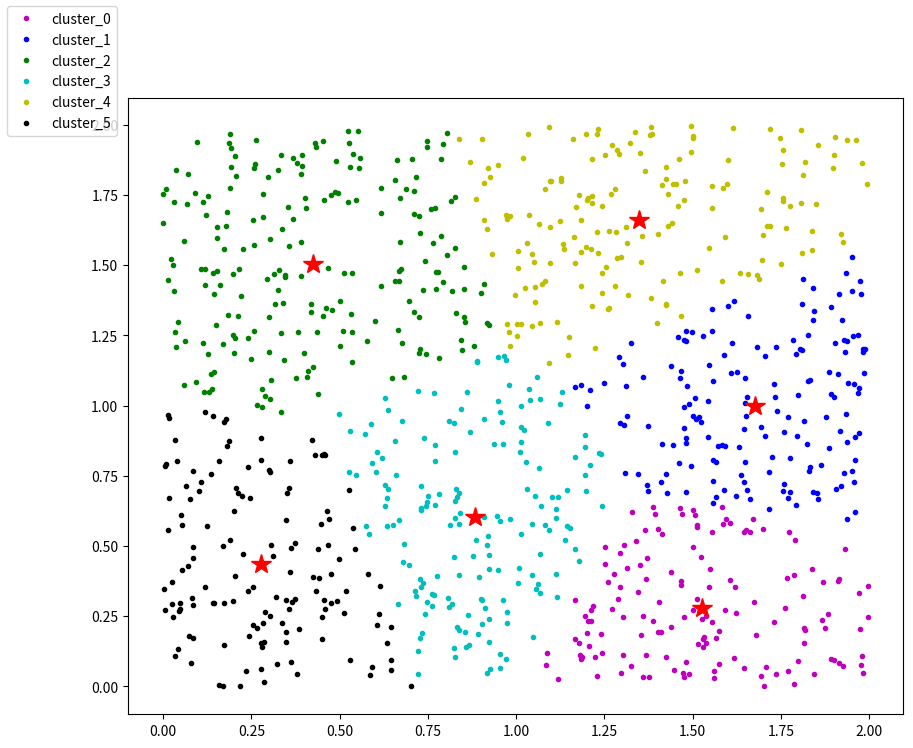
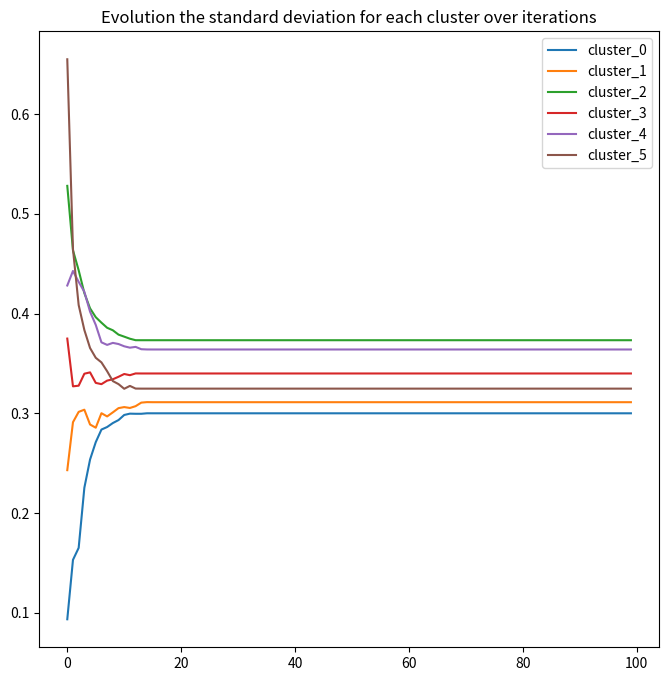

The matplotlib source for these figures, in order:
import numpy as np 

import copy

import matplotlib.pyplot as plt
# centroid  1D  array of complex numbers with a len equall to the number of clusters 

# points = np.array([2+1j 3+1j -2+1j 0+1j])



def compute_distance(points ,centroid):

  centroid,points = np.meshgrid(centroid,points)

  euclidian_distances = np.abs(points-centroid)

  return euclidian_distances



def compute_clusters_sets(euclidian_distances):

     indexes  = np.argmin(euclidian_distances,axis = 1)

     nb_clusters = euclidian_distances.shape[1]

     H = [[] for _ in range(nb_clusters)]

     for m,k in enumerate(indexes):

       H[k].append(points[m]) 

     return H     



def update_centroid(clusters_sets):

  centroid = []

  for ens_list in clusters_sets:  # set of sets (cluster)

    mat = np.array(ens_list)

    centroid.append(np.mean(mat))

  return np.array(centroid)



def get_data_points(size_data,uniform =False,alpha=2):

  if uniform:

    return alpha*np.random.rand(size_data)+1j*alpha*np.random.rand(size_data)

  else: 

    normal = np.random.randn(size_data//3) + 1j* np.random.randn(size_data//3)

    uniform = (1+2*np.random.rand(size_data//3)) + 1j*(1+2*np.random.rand(size_data//3))

    other = 2*(2+2*np.random.randn(size_data//3)) + 1j* (2+2*np.random.randn(size_data//3)) 

    return np.random.permutation(np.vstack((normal,uniform,other)).ravel())



def compute_variance(clusters_sets,centroid):

  clusters_variances = []

  for k,cluster in enumerate(clusters_sets):

    cluster_var = np.mean(np.abs((np.array(cluster)-centroid[k]))**2)

    clusters_variances.append(cluster_var)

  return clusters_variances

 

def plot_partitions_centroid(clusters_sets,fig,centroid):

  ax_1 = fig_1.add_subplot(1,1,1)

  color ={0:'m.',1:'b.',2:'g.',3:'c.',4:'y.',5:'k.'}

  for c, ens in enumerate(clusters_sets) :

    b = np.array(ens)

    ax_1.plot(b.real,b.imag,color[c])

    

  ax_1.plot(centroid.real,centroid.imag,'r*',markersize= 15)

  

  

      

# K means clusterins 

Nbr_Points = 1000

points = get_data_points(Nbr_Points,uniform=True)
nbr_clusters =6

nbr_iteration = 100



def main(nbr_iteration):

   mm = np.random.permutation(list(range(nbr_clusters)),)

   centroid = np.array([points[mm[k]] for k in range(nbr_clusters)])

   variances = []

   for it in range(nbr_iteration):

    distance = compute_distance(points ,centroid)

    H =compute_clusters_sets(distance)

    var = compute_variance(H,centroid)

    variances.append(var)

    new_centroid = update_centroid(H)

    centroid = new_centroid

   return H,np.array(variances),centroid



H,V,centroid=main(nbr_iteration)

fig_1 = plt.figure(1,figsize=(10,8))

plot_partitions_centroid(H,fig_1,centroid)

fig_1.legend(['cluster_'+str(k) for k in range(V.shape[1])],loc='upper left')



fig_2 = plt.figure(figsize=(8,8))

ax_2 = fig_2.add_subplot(1,1,1)

ax_2.plot(np.sqrt(V))

ax_2.set_title('Evolution the standard deviation for each cluster over iterations')

ax_2.legend(['cluster_'+str(k) for k in range(V.shape[1])],loc='upper right')